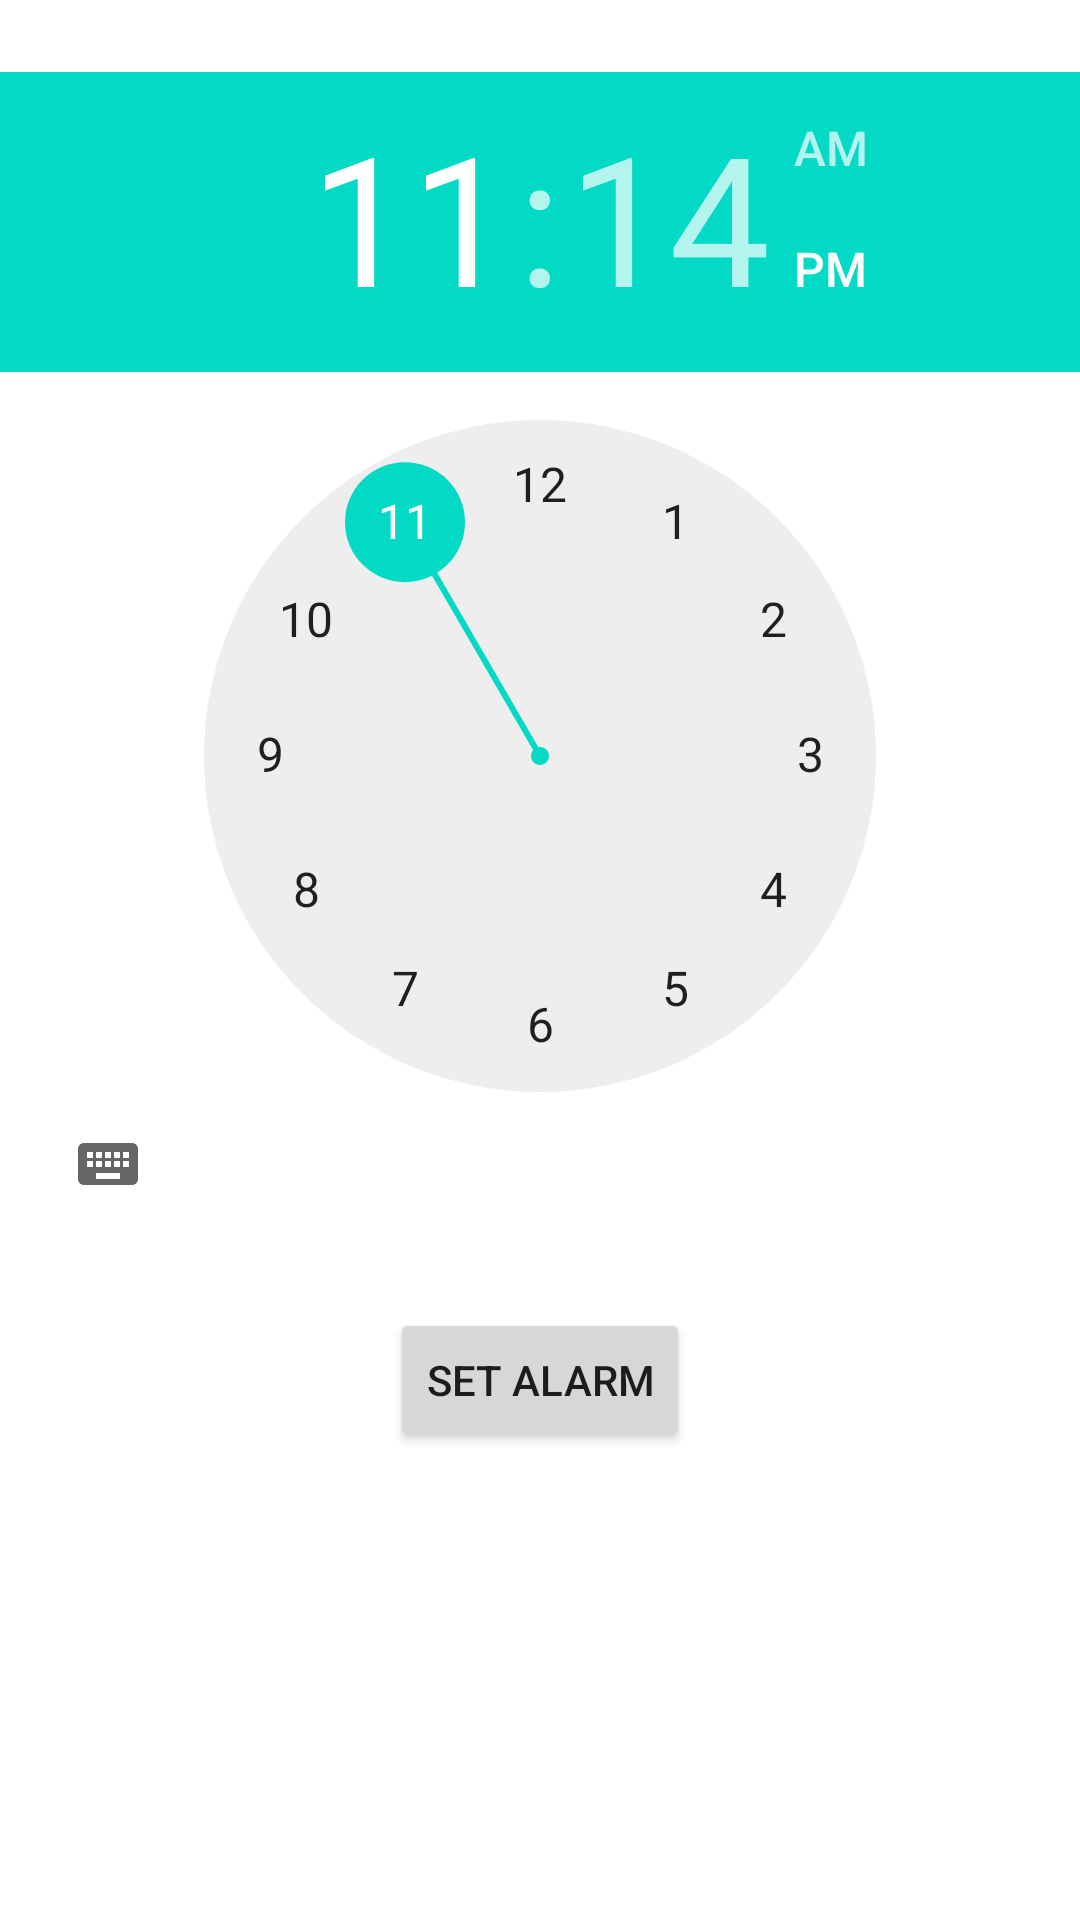

Produce the Android XML layout that renders to this screen, including the resource entries it uses.
<!-- AndroidManifest.xml: application theme Theme.SingleAlarm -->
<!-- res/layout/fragment_alarm.xml -->
<RelativeLayout xmlns:android="http://schemas.android.com/apk/res/android"
    android:layout_width="match_parent"
    android:layout_height="match_parent">

    <TimePicker
        android:id="@+id/time_picker"
        android:layout_width="wrap_content"
        android:layout_height="wrap_content"
        android:layout_centerHorizontal="true"
        android:layout_marginTop="24dp" />

    <Button
        android:id="@+id/set_alarm_button"
        android:layout_width="wrap_content"
        android:layout_height="wrap_content"
        android:layout_below="@id/time_picker"
        android:layout_centerHorizontal="true"
        android:layout_marginTop="24dp"
        android:text="Set Alarm" />

    <TextView
        android:id="@+id/alarm_time_text_view"
        android:layout_width="wrap_content"
        android:layout_height="wrap_content"
        android:layout_below="@id/set_alarm_button"
        android:layout_centerHorizontal="true"
        android:layout_marginTop="24dp"
        android:textAppearance="?android:textAppearanceMedium" />

</RelativeLayout>
<!-- resources referenced by this layout -->
<resources>
  <style name="Theme.SingleAlarm" parent="Theme.MaterialComponents.DayNight.DarkActionBar">
          
          <item name="colorPrimary">@color/purple_500</item>
          <item name="colorPrimaryVariant">@color/purple_700</item>
          <item name="colorOnPrimary">@color/white</item>
          
          <item name="colorSecondary">@color/teal_200</item>
          <item name="colorSecondaryVariant">@color/teal_700</item>
          <item name="colorOnSecondary">@color/black</item>
          
          <item name="android:statusBarColor">?attr/colorPrimaryVariant</item>
          
      </style>
  <!-- not gathered from this repository: default colours our renderer supplied (Android Studio template values) -->
  <color name="purple_500">#FF6200EE</color>
  <color name="purple_700">#FF3700B3</color>
  <color name="teal_200">#FF03DAC5</color>
  <color name="teal_700">#FF018786</color>
  <color name="black">#FF000000</color>
  <color name="white">#FFFFFFFF</color>
</resources>
